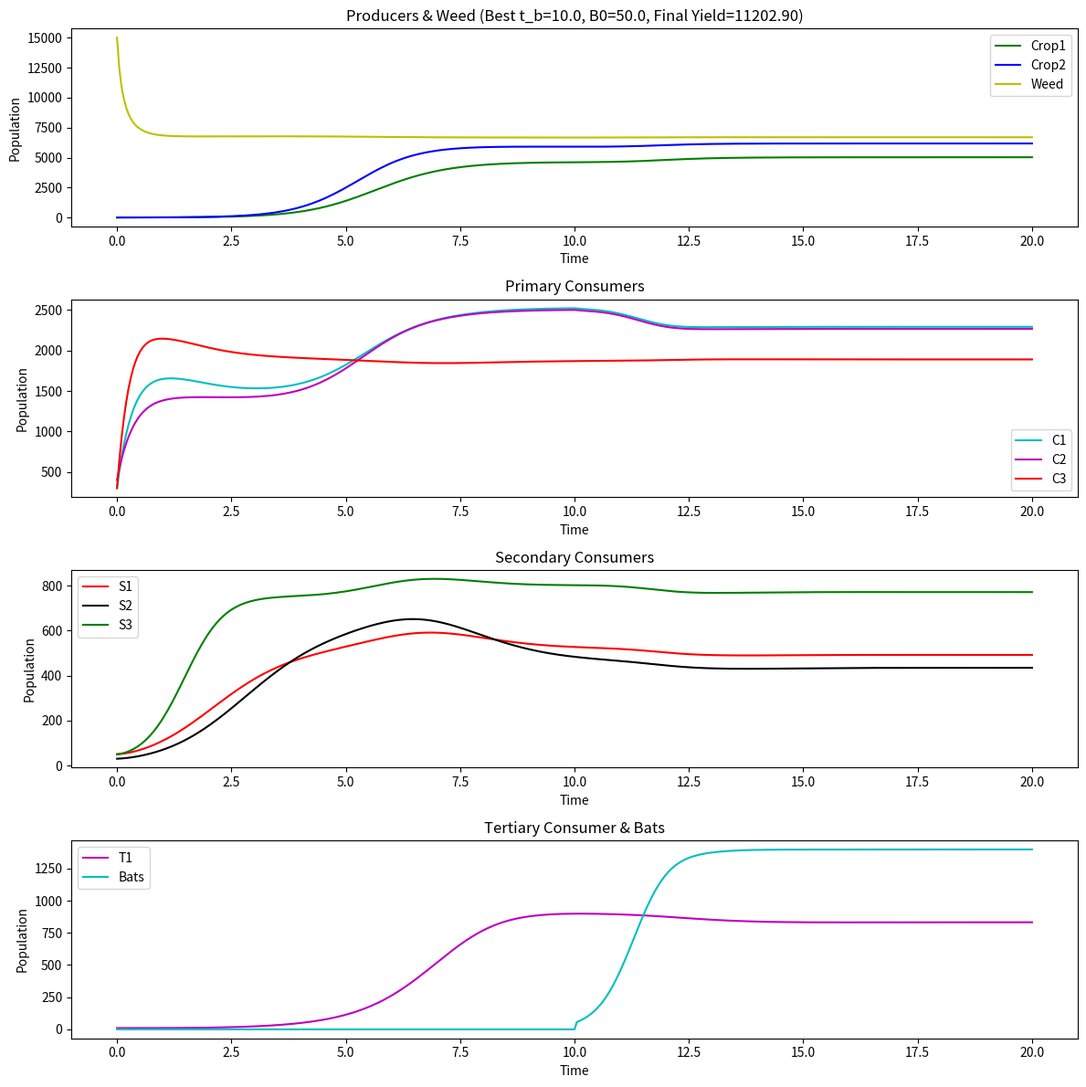

Reproduce this figure in Python.
import numpy as np
import matplotlib.pyplot as plt
from scipy.integrate import solve_ivp

# ==================================
# 1. 模型参数：蝙蝠只捕食 C1、C2
# ==================================
# ---------- 作物1, 作物2 ----------
r_P1 = 2
K_P1 = 10000
alpha_P1_C1 = 0.0002
alpha_P1_C2 = 0.00015
alpha_P1_C3 = 0.0001
alpha_P1_W  = 0.000001

r_P2 = 2
K_P2 = 10000
alpha_P2_C1 = 0.0001
alpha_P2_C2 = 0.00015
alpha_P2_C3 = 0.0001
alpha_P2_W  = 0.000001

# ---------- 杂草 W ----------
r_W = 4
K_W = 7000
alpha_W_C1 = 0.00005
alpha_W_C2 = 0.00001
alpha_W_C3 = 0.00002
alpha_W_P1 = 0.00001
alpha_W_P2 = 0.00001

# ---------- 初级消费者 (C1, C2, C3) ----------
r_C1 = 0.9
K_C1 = 800
beta_P1_C1 = 0.5
beta_P2_C1 = 0.4
beta_W_C1  = 0.3
delta_C1 = 0.1

r_C2 = 1.0
K_C2 = 800
beta_P1_C2 = 0.4
beta_P2_C2 = 0.5
beta_W_C2  = 0.2
delta_C2 = 0.12

r_C3 = 0.8
K_C3 = 800
beta_P1_C3 = 0.0
beta_P2_C3 = 0.0
beta_W_C3  = 0.5
delta_C3 = 0.11

# ---------- 次级消费者 (S1, S2, S3) ----------
r_S1 = 0.2
K_S1 = 100
eta_C1_S1 = 0.0002
eta_C2_S1 = 0.0002
eta_C3_S1 = 0.0002
mu_S1 = 0.09

r_S2 = 0.2
K_S2 = 120
eta_C1_S2 = 0.0002
eta_C2_S2 = 0.0002
eta_C3_S2 = 0.0002
mu_S2 = 0.10

r_S3 = 0.25
K_S3 = 100
mu_S3 = 0.08
eta_C1_S3 = 0.0005
eta_C2_S3 = 0.0000
eta_C3_S3 = 0.0005

# ---------- 三级消费者 T1 ----------
r_T1 = 0.05
K_T1 = 50
mu_T1 = 0.12
eta_S1_T1 = 0.0005
eta_S2_T1 = 0.0008
eta_S3_T1 = 0.0004

# ---------- 蝙蝠 B (只吃 C1, C2) ----------
r_B  = 0.1
K_B  = 60
mu_B = 0.05
eta_C1_B = 0.0005
eta_C2_B = 0.0005

# =========================
# 2. 定义模型函数 (11物种)
# =========================
def model_bats_eat_C1C2(t, y):
    """
    y = [P1, P2, W, C1, C2, C3, S1, S2, S3, T1, B]
    """
    P1, P2, W, C1, C2, C3, S1, S2, S3, T1, B = y

    # ---------- 生产者 ----------
    dP1dt = (r_P1*P1*(1 - P1/K_P1)
             - alpha_P1_C1*P1*C1
             - alpha_P1_C2*P1*C2
             - alpha_P1_C3*P1*C3
             - alpha_P1_W *P1*W)

    dP2dt = (r_P2*P2*(1 - P2/K_P2)
             - alpha_P2_C1*P2*C1
             - alpha_P2_C2*P2*C2
             - alpha_P2_C3*P2*C3
             - alpha_P2_W *P2*W)

    dWdt = (r_W*W*(1 - W/K_W)
            - alpha_W_C1*W*C1
            - alpha_W_C2*W*C2
            - alpha_W_C3*W*C3)

    # ---------- 初级消费者 ----------
    dC1dt = (r_C1*C1*(1 - C1/K_C1)
             + beta_P1_C1*P1 + beta_P2_C1*P2 + beta_W_C1*W
             - delta_C1*C1
             - eta_C1_S1*C1*S1
             - eta_C1_S2*C1*S2
             - eta_C1_S3*C1*S3
             - eta_C1_B*C1*B)

    dC2dt = (r_C2*C2*(1 - C2/K_C2)
             + beta_P1_C2*P1 + beta_P2_C2*P2 + beta_W_C2*W
             - delta_C2*C2
             - eta_C2_S1*C2*S1
             - eta_C2_S2*C2*S2
             - eta_C2_S3*C2*S3
             - eta_C2_B*C2*B)

    dC3dt = (r_C3*C3*(1 - C3/K_C3)
             + beta_P1_C3*P1 + beta_P2_C3*P2 + beta_W_C3*W
             - delta_C3*C3
             - eta_C3_S1*C3*S1
             - eta_C3_S2*C3*S2
             - eta_C3_S3*C3*S3)

    # ---------- 次级消费者 ----------
    dS1dt = (r_S1*S1*(1 - S1/K_S1)
             + eta_C1_S1*C1*S1
             + eta_C2_S1*C2*S1
             + eta_C3_S1*C3*S1
             - mu_S1*S1
             - eta_S1_T1*S1*T1)

    dS2dt = (r_S2*S2*(1 - S2/K_S2)
             + eta_C1_S2*C1*S2
             + eta_C2_S2*C2*S2
             + eta_C3_S2*C3*S2
             - mu_S2*S2
             - eta_S2_T1*S2*T1)

    dS3dt = (r_S3*S3*(1 - S3/K_S3)
             + eta_C1_S3*C1*S3
             + eta_C3_S3*C3*S3
             - mu_S3*S3
             - eta_S3_T1*S3*T1)

    # ---------- 三级消费者 T1 ----------
    dT1dt = (r_T1*T1*(1 - T1/K_T1)
             + eta_S1_T1*S1*T1
             + eta_S2_T1*S2*T1
             + eta_S3_T1*S3*T1
             - mu_T1*T1)

    # ---------- 蝙蝠 B ----------
    dBdt = (r_B*B*(1 - B/K_B)
            + eta_C1_B*C1*B
            + eta_C2_B*C2*B
            - mu_B*B)

    return [dP1dt, dP2dt, dWdt,
            dC1dt, dC2dt, dC3dt,
            dS1dt, dS2dt, dS3dt,
            dT1dt, dBdt]


# ========================================================
# 3. 分段模拟：先在 [0, t_b) 没有蝙蝠, 后在 [t_b, 20] 引入蝙蝠B0
# ========================================================
def simulate_with_bat_introduction(t_b, B0):
    """
    在时间 0~t_b 内不引入蝙蝠(B=0)，
    在 t_b 时刻一次性引入 B0 只蝙蝠，
    然后模拟到 t=20。
    返回：最终作物 P1(20) + P2(20)。
    """
    # --- A. 在 0~t_b 模拟 (蝙蝠=0) ---
    y0_init = [3, 3, 15000, 300, 400, 300, 50, 30, 50, 10, 0]  # 11维,最后一项 B=0
    sol1 = solve_ivp(model_bats_eat_C1C2, [0, t_b], y0_init, method='BDF', dense_output=True)

    # 取 t_b 时刻的解  (states at time t_b)
    Y_tb = sol1.sol(t_b)  # shape=(11,)

    # --- B. 在 t_b 时刻，引入 B0 只蝙蝠 ---
    Y_tb[-1] = B0  # 第11个分量对应蝙蝠数量

    # --- C. 从 t_b~20 继续模拟 ---
    sol2 = solve_ivp(model_bats_eat_C1C2, [t_b, 20], Y_tb, method='BDF', dense_output=True)
    Y_20 = sol2.sol(20)  # 取 t=20 时刻的解

    P1_final = Y_20[0]
    P2_final = Y_20[1]
    return float(P1_final + P2_final)


# =========================================
# 4. 网格搜索：找 (t_b, B0) 使作物 P1+P2 最大
# =========================================
def main():
    # 时间轴只要 0~20
    T_MAX = 20

    # 设定搜索步长
    # 例如 t_b 在 [0,20] 间步长=1.0
    # B0 在 [0,50] 间步长=5.0
    # 可以更细或更粗，也可用更高级算法
    t_b_candidates = np.arange(0, T_MAX+1, 1.0)    # 0,1,2,...,20
    B0_candidates  = np.arange(0, 51, 5.0)        # 0,5,10,...,50

    best_t_b  = None
    best_B0   = None
    best_yield = -1.0

    # --- 执行网格搜索 ---
    for t_b in t_b_candidates:
        for B0 in B0_candidates:
            final_yield = simulate_with_bat_introduction(t_b, B0)
            # 如果更高，则更新最佳解
            if final_yield > best_yield:
                best_yield = final_yield
                best_t_b   = t_b
                best_B0    = B0

    print("=== Grid Search Result ===")
    print(f"Best introduction time t_b = {best_t_b}")
    print(f"Best introduction number B0 = {best_B0}")
    print(f"Max Crop Yield (P1+P2 at t=20) = {best_yield:.2f}")

    # ============== 验证最佳解并画图 ==============
    # 用最优 (t_b, B0) 再跑一次分段模拟，把每段的解拼接
    # 以便整段时间(0~20)中作图

    # a) 第1段 (0~best_t_b)
    y0_init = [3, 3, 15000, 300, 400, 300, 50, 30, 50, 10, 0]
    sol1 = solve_ivp(model_bats_eat_C1C2, [0, best_t_b], y0_init, t_eval=np.linspace(0, best_t_b, 200), method='BDF')
    # b) 第2段 (best_t_b ~ 20)
    Y_tb = sol1.y[:, -1].copy()  # y at time best_t_b
    Y_tb[-1] = best_B0           # introduce B0
    sol2 = solve_ivp(model_bats_eat_C1C2, [best_t_b, 20], Y_tb, t_eval=np.linspace(best_t_b, 20, 200), method='BDF')

    # 拼接两段
    t_combined = np.concatenate([sol1.t, sol2.t[1:]])  # 去掉第二段首点避免重复
    y_combined = np.concatenate([sol1.y, sol2.y[:,1:]], axis=1)

    P1, P2, W, C1, C2, C3, S1, S2, S3, T1, B = y_combined

    # ============== 作图展示完整演变 ==============
    plt.figure(figsize=(12, 12))

    # (1) 作物 + 杂草
    ax1 = plt.subplot(4,1,1)
    ax1.plot(t_combined, P1, 'g-', label='Crop1')
    ax1.plot(t_combined, P2, 'b-', label='Crop2')
    ax1.plot(t_combined, W,  'y-', label='Weed')
    ax1.legend()
    ax1.set_title(f"Producers & Weed (Best t_b={best_t_b}, B0={best_B0}, Final Yield={best_yield:.2f})")
    ax1.set_xlabel("Time")
    ax1.set_ylabel("Population")

    # (2) 初级消费者 C1, C2, C3
    ax2 = plt.subplot(4,1,2)
    ax2.plot(t_combined, C1, 'c-', label='C1')
    ax2.plot(t_combined, C2, 'm-', label='C2')
    ax2.plot(t_combined, C3, 'r-', label='C3')
    ax2.legend()
    ax2.set_xlabel("Time")
    ax2.set_ylabel("Population")
    ax2.set_title("Primary Consumers")

    # (3) 次级消费者 S1, S2, S3
    ax3 = plt.subplot(4,1,3)
    ax3.plot(t_combined, S1, 'r-', label='S1')
    ax3.plot(t_combined, S2, 'k-', label='S2')
    ax3.plot(t_combined, S3, 'g-', label='S3')
    ax3.legend()
    ax3.set_xlabel("Time")
    ax3.set_ylabel("Population")
    ax3.set_title("Secondary Consumers")

    # (4) 三级消费者 T1 & 蝙蝠 B
    ax4 = plt.subplot(4,1,4)
    ax4.plot(t_combined, T1, 'm-', label='T1')
    ax4.plot(t_combined, B,  'c-', label='Bats')
    ax4.legend()
    ax4.set_xlabel("Time")
    ax4.set_ylabel("Population")
    ax4.set_title("Tertiary Consumer & Bats")

    plt.tight_layout()
    plt.show()


if __name__ == "__main__":
    main()
